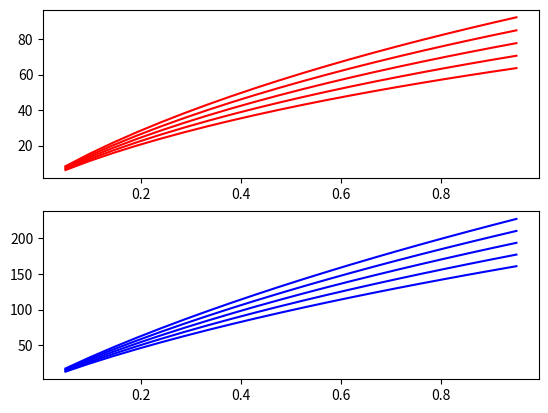

This chart was generated by the following Python code:
# This script uses measurements and fits of my 8.5mmx20mm coreless brushed DC
# motors to predict how duty-cycle will affect its thrust. The idea is to use
# this script to guide battery voltage and discharge rating specification.

# See Google Drive/Drone/Motor Characterization/Test ESR/motor_thrust_model.xlsx
# for the fits. See Motor Characterization/Drive Circuit Rev B (near #16) for
# the math.

import sys
import numpy as np
from scipy import optimize as optimize
from matplotlib import pyplot as plt

# Parameters
N_Vp = 5
Vp_volts = {"1s":np.linspace(3.2,4.2,N_Vp), "2s":np.linspace(6.4,8.4,N_Vp)}
N_motors = 4.0
R_motor_ohms = 0.58
R_ds_ohms = 0.05
EMF2_TO_THRUST = 5.0
AVGI_TO_EMF = 1.5
R_battery_ohms = 0.08
duty_cycle = np.linspace(0.05,0.95,20)
alpha = (EMF2_TO_THRUST*(AVGI_TO_EMF**2))/(N_motors*R_battery_ohms + R_ds_ohms + R_motor_ohms)
beta = alpha/np.sqrt(EMF2_TO_THRUST)

# Solves alpha*supply_volts/g + beta/sqrt(g) - 1/d = 0 for g for each d in
# duty_cycle
def gsolve(supply_volts):
  thrusts = []
  g_start = 0.00001
  g_end = 100
  for d in duty_cycle:
    eqn = lambda g: (((alpha*supply_volts)/g) - (beta/np.sqrt(g)) - (1.0/d))
    g, r = optimize.bisect(eqn, 0.00001, 100, full_output=True)
    if r.converged:
      thrusts.append(N_motors*g)
    else:
      raise ValueError("Failed to converge at %d duty cycle." % d)
  return thrusts

def visualize():
  plt.subplot(211)
  # For each Vp in set "1s"
  for supply_volts in Vp_volts["1s"]:
    plt.plot(duty_cycle, gsolve(supply_volts), "r-")

  plt.subplot(212)
  # For each Vp in set "2s"
  for supply_volts in Vp_volts["2s"]:
    plt.plot(duty_cycle, gsolve(supply_volts), "b-")

  plt.show()

if __name__ == "__main__":
  visualize()
